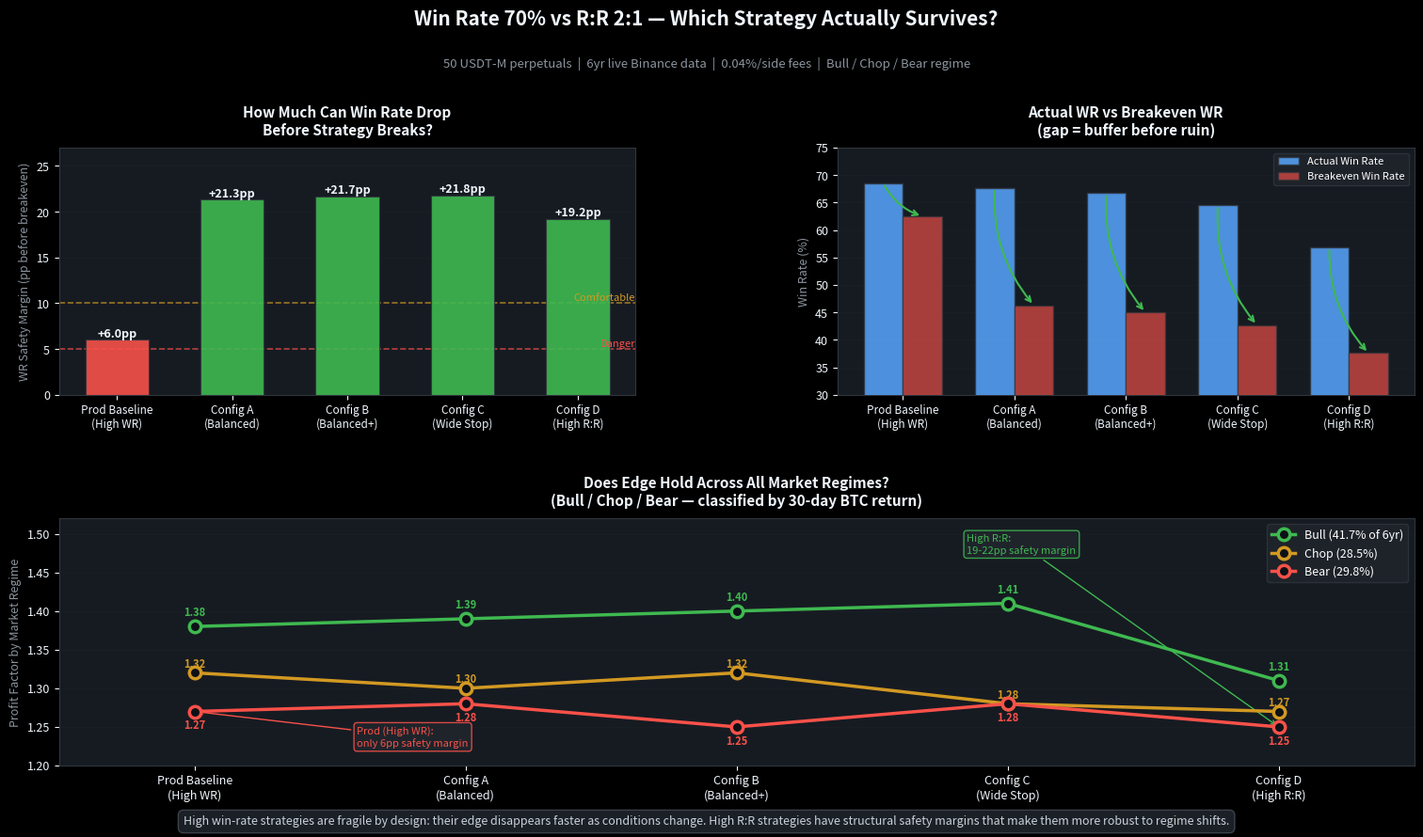

Reproduce this figure in Python. (Note: this script raises an exception after producing the figure.)
"""
Quant Insight #002 — Win Rate 70% vs R:R 2:1 — Which Actually Survives?
=========================================================================
Research base: r8 stress test (2026-02-20), commit 3f63b4c
Data: 6yr USDT-M futures, 50 symbols

Key finding: High win-rate config dies if WR drops 6pp.
High R:R configs survive 19-22pp WR drops. Structurally different beasts.
"""
from pathlib import Path
import numpy as np
import matplotlib.pyplot as plt
import matplotlib.patches as mpatches

BG_DARK   = '#0d1117'
BG_CARD   = '#161b22'
BG_BORDER = '#30363d'
TEXT_MAIN = '#f0f6fc'
TEXT_SUB  = '#8b949e'
GREEN     = '#3fb950'
RED       = '#f85149'
ACCENT    = '#58a6ff'
ORANGE    = '#d29922'

# ── Data from r8 research (2026-02-20) ───────────────────────────────────────
# Breakeven WR analysis: BE_WR = 1 / (1 + R:R)
configs = [
    # (name,                 rr,    be_wr, actual_wr, margin_pp, pf_bull, pf_chop, pf_bear)
    ("Prod Baseline\n(High WR)",    0.60,  62.5, 68.5,  6.0, 1.38, 1.32, 1.27),
    ("Config A\n(Balanced)",        1.16,  46.3, 67.6, 21.3, 1.39, 1.30, 1.28),
    ("Config B\n(Balanced+)",       1.22,  45.0, 66.7, 21.7, 1.40, 1.32, 1.25),
    ("Config C\n(Wide Stop)",       1.34,  42.7, 64.5, 21.8, 1.41, 1.28, 1.28),
    ("Config D\n(High R:R)",        1.66,  37.6, 56.8, 19.2, 1.31, 1.27, 1.25),
]
names     = [c[0] for c in configs]
rr        = np.array([c[1] for c in configs])
be_wr     = np.array([c[2] for c in configs])
actual_wr = np.array([c[3] for c in configs])
margin    = np.array([c[4] for c in configs])
pf_bull   = np.array([c[5] for c in configs])
pf_chop   = np.array([c[6] for c in configs])
pf_bear   = np.array([c[7] for c in configs])

plt.style.use('dark_background')
fig = plt.figure(figsize=(16, 9))
fig.patch.set_facecolor(BG_DARK)

gs = fig.add_gridspec(2, 2, hspace=0.5, wspace=0.35,
                      top=0.81, bottom=0.08, left=0.07, right=0.97)
ax1 = fig.add_subplot(gs[0, 0])   # WR margin bar chart
ax2 = fig.add_subplot(gs[0, 1])   # WR breakdown (actual vs breakeven)
ax3 = fig.add_subplot(gs[1, :])   # Regime PF heatmap

for ax in [ax1, ax2, ax3]:
    ax.set_facecolor(BG_CARD)
    ax.tick_params(colors=TEXT_MAIN, labelsize=9)
    for spine in ax.spines.values():
        spine.set_edgecolor(BG_BORDER)
    ax.title.set_color(TEXT_MAIN)
    ax.xaxis.label.set_color(TEXT_SUB)
    ax.yaxis.label.set_color(TEXT_SUB)

x = np.arange(len(names))

# ── Chart 1: WR Safety Margin ────────────────────────────────────────────────
bar_colors = [RED if m < 10 else (ORANGE if m < 15 else GREEN) for m in margin]
bars = ax1.bar(x, margin, color=bar_colors, edgecolor=BG_BORDER,
               linewidth=0.8, width=0.55, alpha=0.9, zorder=3)
ax1.axhline(10, color=ORANGE, ls='--', lw=1.2, alpha=0.7)
ax1.axhline(5, color=RED, ls='--', lw=1.2, alpha=0.7)
ax1.text(len(x) - 0.5, 10.3, 'Comfortable', color=ORANGE, fontsize=8, ha='right')
ax1.text(len(x) - 0.5, 5.3, 'Danger', color=RED, fontsize=8, ha='right')
for b, m in zip(bars, margin):
    ax1.text(b.get_x() + b.get_width()/2, m + 0.3, f'+{m:.1f}pp',
             ha='center', fontsize=9, fontweight='bold', color=TEXT_MAIN)
ax1.set_xticks(x)
ax1.set_xticklabels(names, fontsize=8.5)
ax1.set_ylabel('WR Safety Margin (pp before breakeven)', fontsize=9)
ax1.set_title('How Much Can Win Rate Drop\nBefore Strategy Breaks?', fontsize=11,
              fontweight='bold', pad=10)
ax1.set_ylim(0, 27)
ax1.grid(axis='y', alpha=0.12, color=BG_BORDER, zorder=0)

# ── Chart 2: Actual WR vs Breakeven WR ───────────────────────────────────────
bar_w = 0.35
bars_actual = ax2.bar(x - bar_w/2, actual_wr, bar_w, color=ACCENT,
                      alpha=0.85, label='Actual Win Rate', edgecolor=BG_BORDER, zorder=3)
bars_be = ax2.bar(x + bar_w/2, be_wr, bar_w, color=RED,
                  alpha=0.65, label='Breakeven Win Rate', edgecolor=BG_BORDER, zorder=3)
for i, (a, b) in enumerate(zip(actual_wr, be_wr)):
    ax2.annotate('', xy=(i + bar_w/2, b), xytext=(i - bar_w/2, a),
                 arrowprops=dict(arrowstyle='->', color=GREEN, lw=1.5,
                                 connectionstyle='arc3,rad=0.2'), zorder=5)
ax2.set_xticks(x)
ax2.set_xticklabels(names, fontsize=8.5)
ax2.set_ylabel('Win Rate (%)', fontsize=9)
ax2.set_ylim(30, 75)
ax2.set_title('Actual WR vs Breakeven WR\n(gap = buffer before ruin)', fontsize=11,
              fontweight='bold', pad=10)
ax2.legend(fontsize=8, facecolor='#21262d', edgecolor=BG_BORDER)
ax2.grid(axis='y', alpha=0.12, color=BG_BORDER, zorder=0)

# ── Chart 3: Regime PF heatmap ────────────────────────────────────────────────
regime_data = np.array([pf_bull, pf_chop, pf_bear]).T   # shape (5, 3)
regimes = ['Bull Market', 'Choppy/Sideways', 'Bear Market']

# draw as grouped lines instead of heatmap
regime_colors = [GREEN, ORANGE, RED]
regime_labels = ['Bull (41.7% of 6yr)', 'Chop (28.5%)', 'Bear (29.8%)']
# label offsets per regime: bull above, chop middle-above, bear below — avoid stack overlap
label_offsets = [+0.010, +0.004, -0.010]
for j, (color, label, offset) in enumerate(zip(regime_colors, regime_labels, label_offsets)):
    pf_vals = regime_data[:, j]
    ax3.plot(x, pf_vals, color=color, linewidth=2.5, marker='o',
             markersize=9, markerfacecolor=BG_DARK, markeredgewidth=2.5,
             label=label, zorder=4)
    for i, v in enumerate(pf_vals):
        va = 'bottom' if offset >= 0 else 'top'
        ax3.text(i, v + offset, f'{v:.2f}', ha='center', fontsize=8,
                 va=va, color=color, fontweight='bold')

ax3.axhline(1.0, color=TEXT_SUB, ls='--', lw=1, alpha=0.4)
ax3.fill_between(np.linspace(-0.5, len(x)-0.5, 100), 1.0, 0.9,
                 alpha=0.07, color=RED)
ax3.set_xticks(x)
ax3.set_xticklabels(names, fontsize=9)
ax3.set_ylabel('Profit Factor by Market Regime', fontsize=9)
ax3.set_title('Does Edge Hold Across All Market Regimes?\n'
              '(Bull / Chop / Bear — classified by 30-day BTC return)',
              fontsize=11, fontweight='bold', pad=10)
ax3.legend(fontsize=9, facecolor='#21262d', edgecolor=BG_BORDER, loc='upper right')
ax3.set_ylim(1.20, 1.52)
ax3.set_xlim(-0.5, len(x) - 0.5)
ax3.grid(axis='y', alpha=0.12, color=BG_BORDER, zorder=0)

# Key callouts
ax3.annotate('Prod (High WR):\nonly 6pp safety margin',
             xy=(0, pf_bear[0]), xytext=(0.6, 1.225),
             fontsize=8, color=RED,
             arrowprops=dict(arrowstyle='->', color=RED, lw=1),
             bbox=dict(boxstyle='round,pad=0.3', facecolor='#21262d', edgecolor=RED, alpha=0.85))
ax3.annotate('High R:R:\n19-22pp safety margin',
             xy=(4, pf_bear[4]), xytext=(2.85, 1.475),
             fontsize=8, color=GREEN,
             arrowprops=dict(arrowstyle='->', color=GREEN, lw=1),
             bbox=dict(boxstyle='round,pad=0.3', facecolor='#21262d', edgecolor=GREEN, alpha=0.85))

# Title & footer
fig.text(0.5, 0.955, 'Win Rate 70% vs R:R 2:1 — Which Strategy Actually Survives?',
         ha='center', fontsize=15, fontweight='bold', color=TEXT_MAIN)
fig.text(0.5, 0.905,
         '50 USDT-M perpetuals  |  6yr live Binance data  |  0.04%/side fees  |  Bull / Chop / Bear regime',
         ha='center', fontsize=9.5, color=TEXT_SUB)
fig.text(0.5, 0.01,
         'High win-rate strategies are fragile by design: their edge disappears faster as conditions change. '
         'High R:R strategies have structural safety margins that make them more robust to regime shifts.',
         ha='center', fontsize=9, color='#c9d1d9', style='italic',
         bbox=dict(boxstyle='round,pad=0.45', facecolor='#21262d', edgecolor='#444c56', alpha=0.85))

out = Path(__file__).parent / "post_002_wr_vs_rr.png"
plt.savefig(out, dpi=150, bbox_inches='tight', facecolor=BG_DARK)
print(f"Saved -> {out}")
plt.close()
